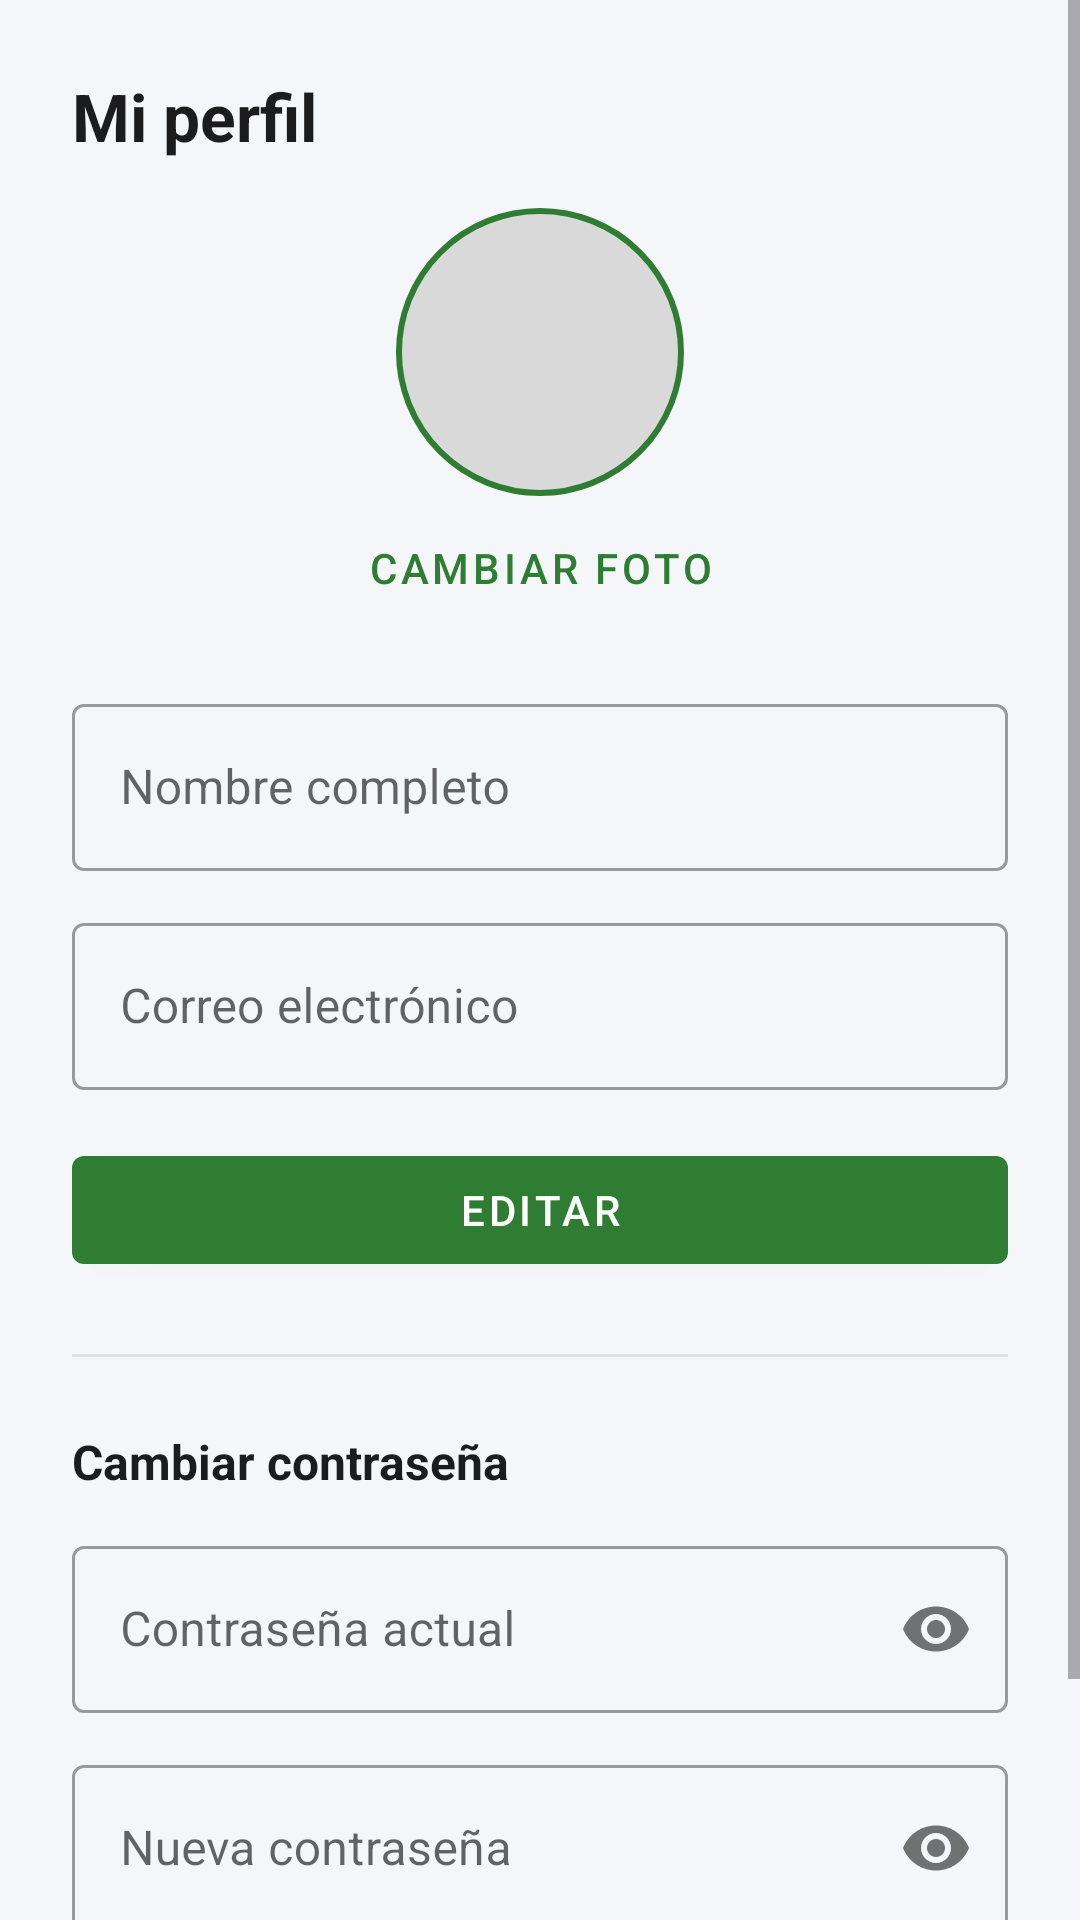

Write the Android layout XML for this screen, with the resource values it uses.
<!-- AndroidManifest.xml: application theme Theme.CursosVirtuales -->
<!-- res/layout/activity_profile.xml -->
<?xml version="1.0" encoding="utf-8"?>
<ScrollView xmlns:android="http://schemas.android.com/apk/res/android"
    xmlns:app="http://schemas.android.com/apk/res-auto"
    android:layout_width="match_parent"
    android:layout_height="match_parent"
    android:fillViewport="true"
    android:background="@color/background">

    <LinearLayout
        android:layout_width="match_parent"
        android:layout_height="wrap_content"
        android:orientation="vertical"
        android:padding="24dp">

        <TextView
            android:layout_width="wrap_content"
            android:layout_height="wrap_content"
            android:text="@string/profile_title"
            android:textSize="22sp"
            android:textStyle="bold"
            android:textColor="@color/text_primary"
            android:layout_marginBottom="16dp" />

        
        <FrameLayout
            android:layout_width="96dp"
            android:layout_height="96dp"
            android:layout_gravity="center_horizontal">

            <ImageView
                android:id="@+id/ivProfilePhoto"
                android:layout_width="96dp"
                android:layout_height="96dp"
                android:background="@drawable/bg_photo_placeholder"
                android:scaleType="centerCrop"
                android:contentDescription="@string/profile_title" />
        </FrameLayout>

        <com.google.android.material.button.MaterialButton
            android:id="@+id/btnChangePhoto"
            style="@style/Widget.MaterialComponents.Button.TextButton"
            android:layout_width="wrap_content"
            android:layout_height="wrap_content"
            android:layout_gravity="center_horizontal"
            android:text="@string/profile_change_photo" />

        
        <com.google.android.material.textfield.TextInputLayout
            android:id="@+id/tilFullName"
            android:layout_width="match_parent"
            android:layout_height="wrap_content"
            android:layout_marginTop="16dp"
            style="@style/Widget.MaterialComponents.TextInputLayout.OutlinedBox">

            <com.google.android.material.textfield.TextInputEditText
                android:id="@+id/etFullName"
                android:layout_width="match_parent"
                android:layout_height="wrap_content"
                android:hint="@string/profile_full_name_hint"
                android:enabled="false" />
        </com.google.android.material.textfield.TextInputLayout>

        <com.google.android.material.textfield.TextInputLayout
            android:id="@+id/tilEmail"
            android:layout_width="match_parent"
            android:layout_height="wrap_content"
            android:layout_marginTop="12dp"
            style="@style/Widget.MaterialComponents.TextInputLayout.OutlinedBox">

            <com.google.android.material.textfield.TextInputEditText
                android:id="@+id/etEmail"
                android:layout_width="match_parent"
                android:layout_height="wrap_content"
                android:hint="@string/profile_email_hint"
                android:inputType="textEmailAddress"
                android:enabled="false" />
        </com.google.android.material.textfield.TextInputLayout>

        <TextView
            android:id="@+id/tvProfileMessage"
            android:layout_width="match_parent"
            android:layout_height="wrap_content"
            android:layout_marginTop="8dp"
            android:textSize="13sp"
            android:visibility="gone" />

        <LinearLayout
            android:layout_width="match_parent"
            android:layout_height="wrap_content"
            android:orientation="horizontal"
            android:layout_marginTop="16dp">

            <com.google.android.material.button.MaterialButton
                android:id="@+id/btnEditProfile"
                android:layout_width="0dp"
                android:layout_height="wrap_content"
                android:layout_weight="1"
                android:text="@string/profile_edit_button" />

            <com.google.android.material.button.MaterialButton
                android:id="@+id/btnSaveProfile"
                android:layout_width="0dp"
                android:layout_height="wrap_content"
                android:layout_weight="1"
                android:layout_marginStart="8dp"
                android:text="@string/profile_save_button"
                android:visibility="gone" />

            <com.google.android.material.button.MaterialButton
                android:id="@+id/btnCancelEdit"
                style="@style/Widget.MaterialComponents.Button.OutlinedButton"
                android:layout_width="0dp"
                android:layout_height="wrap_content"
                android:layout_weight="1"
                android:layout_marginStart="8dp"
                android:text="@string/profile_cancel_button"
                android:visibility="gone" />
        </LinearLayout>

        <View
            android:layout_width="match_parent"
            android:layout_height="1dp"
            android:background="#E0E0E0"
            android:layout_marginVertical="24dp" />

        
        <TextView
            android:layout_width="wrap_content"
            android:layout_height="wrap_content"
            android:text="@string/profile_change_password"
            android:textSize="16sp"
            android:textStyle="bold"
            android:textColor="@color/text_primary"
            android:layout_marginBottom="12dp" />

        <com.google.android.material.textfield.TextInputLayout
            android:id="@+id/tilCurrentPassword"
            android:layout_width="match_parent"
            android:layout_height="wrap_content"
            app:passwordToggleEnabled="true"
            style="@style/Widget.MaterialComponents.TextInputLayout.OutlinedBox">

            <com.google.android.material.textfield.TextInputEditText
                android:id="@+id/etCurrentPassword"
                android:layout_width="match_parent"
                android:layout_height="wrap_content"
                android:hint="@string/profile_current_password_hint"
                android:inputType="textPassword" />
        </com.google.android.material.textfield.TextInputLayout>

        <com.google.android.material.textfield.TextInputLayout
            android:id="@+id/tilNewPassword"
            android:layout_width="match_parent"
            android:layout_height="wrap_content"
            android:layout_marginTop="12dp"
            app:passwordToggleEnabled="true"
            style="@style/Widget.MaterialComponents.TextInputLayout.OutlinedBox">

            <com.google.android.material.textfield.TextInputEditText
                android:id="@+id/etNewPassword"
                android:layout_width="match_parent"
                android:layout_height="wrap_content"
                android:hint="@string/profile_new_password_hint"
                android:inputType="textPassword" />
        </com.google.android.material.textfield.TextInputLayout>

        <com.google.android.material.button.MaterialButton
            android:id="@+id/btnUpdatePassword"
            android:layout_width="match_parent"
            android:layout_height="wrap_content"
            android:layout_marginTop="16dp"
            android:text="@string/profile_update_password_button" />

    </LinearLayout>
</ScrollView>
<!-- resources referenced by this layout -->
<resources>
  <color name="background">#F5F6FA</color>
  <color name="text_primary">#1C1C1E</color>
  <!-- drawable bg_photo_placeholder (drawable) -->
  <?xml version="1.0" encoding="utf-8"?>
  <shape xmlns:android="http://schemas.android.com/apk/res/android"
      android:shape="oval">
      <solid android:color="#D9D9D9" />
      <stroke android:width="2dp" android:color="@color/brand_primary" />
  </shape>
  <string name="profile_cancel_button">Cancelar</string>
  <string name="profile_change_password">Cambiar contraseña</string>
  <string name="profile_change_photo">Cambiar foto</string>
  <string name="profile_current_password_hint">Contraseña actual</string>
  <string name="profile_edit_button">Editar</string>
  <string name="profile_email_hint">Correo electrónico</string>
  <string name="profile_full_name_hint">Nombre completo</string>
  <string name="profile_new_password_hint">Nueva contraseña</string>
  <string name="profile_save_button">Guardar cambios</string>
  <string name="profile_title">Mi perfil</string>
  <string name="profile_update_password_button">Actualizar contraseña</string>
  <style name="Theme.CursosVirtuales" parent="Theme.MaterialComponents.DayNight.NoActionBar">
          <item name="colorPrimary">@color/brand_primary</item>
          <item name="colorPrimaryDark">@color/brand_primary_dark</item>
          <item name="colorAccent">@color/brand_accent</item>
          <item name="android:windowBackground">@color/background</item>
          <item name="android:statusBarColor">@color/brand_primary_dark</item>
      </style>
  <color name="brand_primary">#2E7D32</color>
  <color name="brand_primary_dark">#1B5E20</color>
  <color name="brand_accent">#FFC107</color>
</resources>
